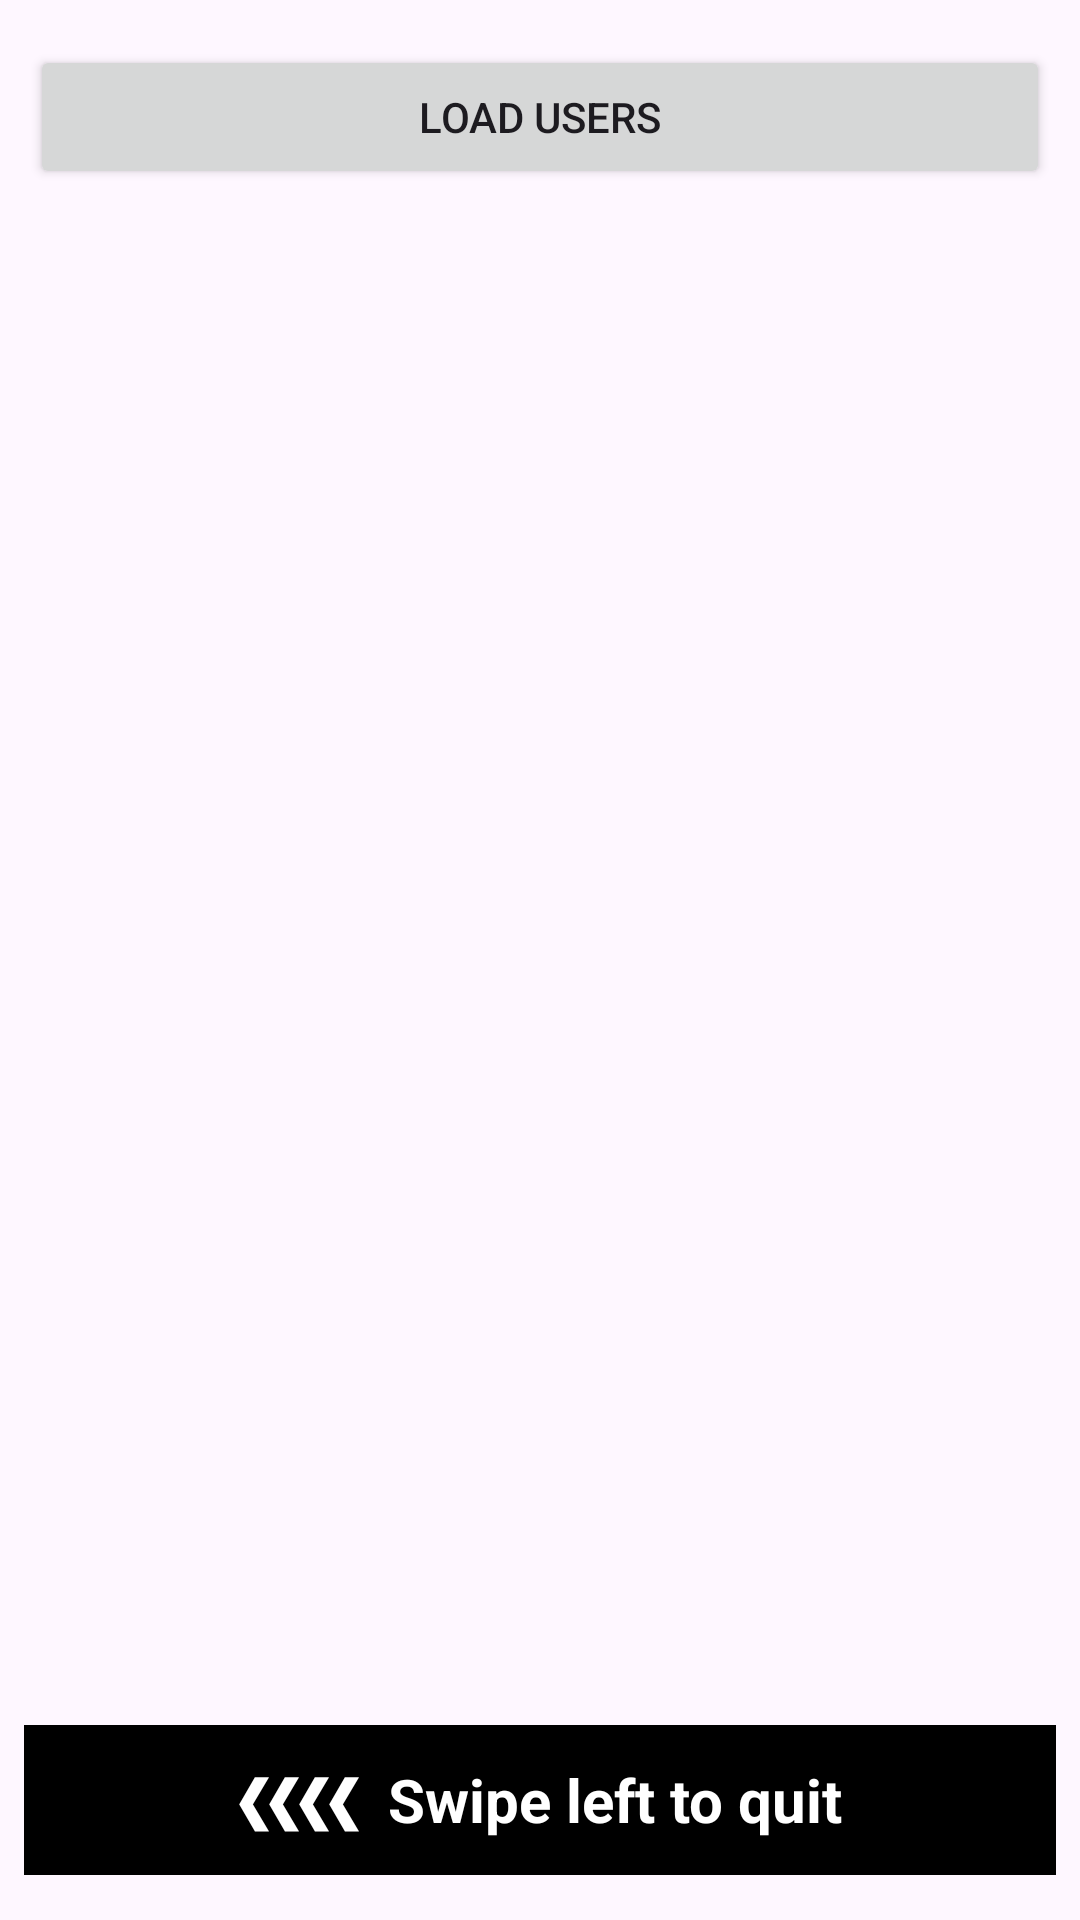

The Android layout XML behind this screen, and the referenced resources:
<!-- AndroidManifest.xml: application theme Theme.Mini_projet_01 -->
<!-- res/layout/activity_main.xml -->
<?xml version="1.0" encoding="utf-8"?>
<androidx.constraintlayout.widget.ConstraintLayout xmlns:android="http://schemas.android.com/apk/res/android"
    xmlns:app="http://schemas.android.com/apk/res-auto"
    xmlns:tools="http://schemas.android.com/tools"
    android:layout_width="match_parent"
    android:layout_height="match_parent"
    tools:context=".MainActivity">

    <Button
        android:id="@+id/btn_loadUsers"
        android:layout_width="0dp"
        android:layout_height="wrap_content"
        android:layout_marginStart="10dp"
        android:layout_marginTop="15dp"
        android:layout_marginEnd="10dp"
        android:text="Load users"
        app:layout_constraintEnd_toEndOf="parent"
        app:layout_constraintHorizontal_bias="0.5"
        app:layout_constraintStart_toStartOf="parent"
        app:layout_constraintTop_toTopOf="parent" />

    <TextView
        android:id="@+id/tv_quit"
        android:layout_width="match_parent"
        android:layout_height="50dp"
        android:layout_marginStart="8dp"
        android:layout_marginEnd="8dp"
        android:layout_marginBottom="15dp"
        android:background="@color/black"
        android:gravity="center"
        android:text="❮❮❮❮  Swipe left to quit"
        android:textColor="@color/white"
        android:textSize="20sp"
        android:textStyle="bold"
        app:layout_constraintBottom_toBottomOf="parent"
        app:layout_constraintEnd_toEndOf="parent"
        app:layout_constraintHorizontal_bias="0.5"
        app:layout_constraintStart_toStartOf="parent" />

    <ListView
        android:id="@+id/lv_users"
        android:layout_width="409dp"
        android:layout_height="604dp"
        android:layout_marginTop="5dp"
        app:layout_constraintBottom_toTopOf="@+id/tv_quit"
        app:layout_constraintEnd_toEndOf="parent"
        app:layout_constraintStart_toStartOf="parent"
        app:layout_constraintTop_toBottomOf="@+id/btn_loadUsers" />

</androidx.constraintlayout.widget.ConstraintLayout>
<!-- resources referenced by this layout -->
<resources>
  <color name="black">#FF000000</color>
  <color name="white">#FFFFFF</color>
  <style name="Theme.Mini_projet_01" parent="Base.Theme.Mini_projet_01" />
  <style name="Base.Theme.Mini_projet_01" parent="Theme.Material3.DayNight.NoActionBar">
          
          
      </style>
</resources>
